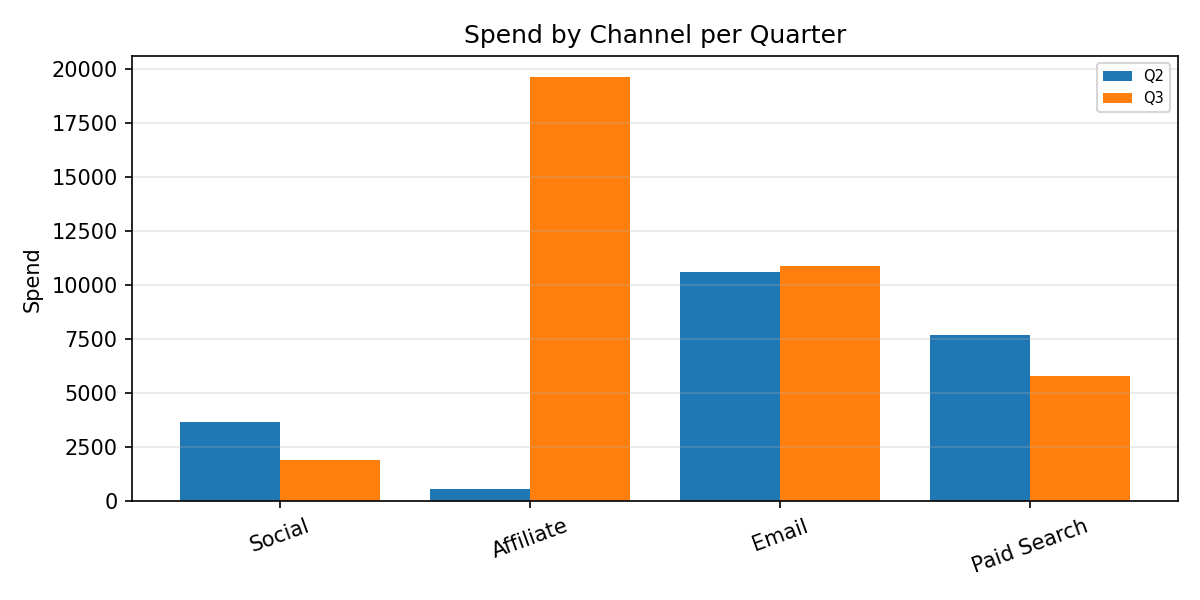

The file beside this chart, header and first rows:
Category, Q2, Q3
Social, 3692, 1911
Affiliate, 578.7, 19598
Email, 10605, 10881
Paid Search, 7702, 5778
